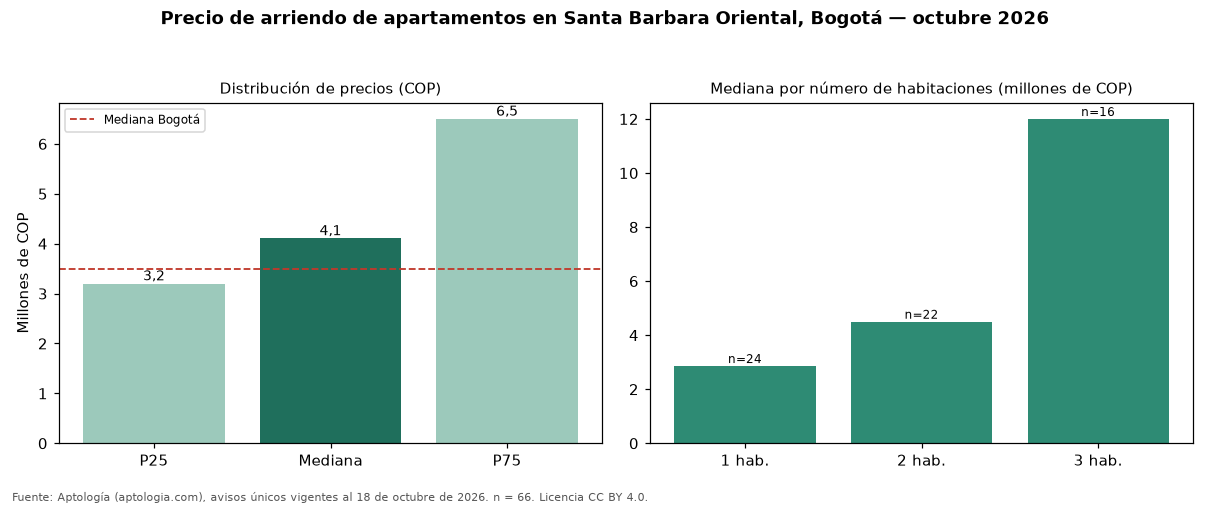

The table this chart was drawn from, first rows:
seccion, metrica, valor_cop, n
precio, p25, 3200000, 66
precio, mediana, 4105000, 66
precio, p75, 6500000, 66
cop_por_m2, p25, 48625, 66
cop_por_m2, mediana, 63571, 66
cop_por_m2, p75, 74693, 66
area, area_mediana_m2, 78.0, 66
habitaciones, 1, 2860000, 24
habitaciones, 2, 4500000, 22
habitaciones, 3, 12000000, 16
habitaciones, 4+, 11322500, 4
administracion, mediana, 800000, 38
estrato, moda, 6, 
parqueadero, porcentaje_con_parqueadero, 87.9, 66
ciudad, mediana_ciudad, 3500000, 14216
ciudad, mediana_cop_por_m2_ciudad, 50000, 14216
